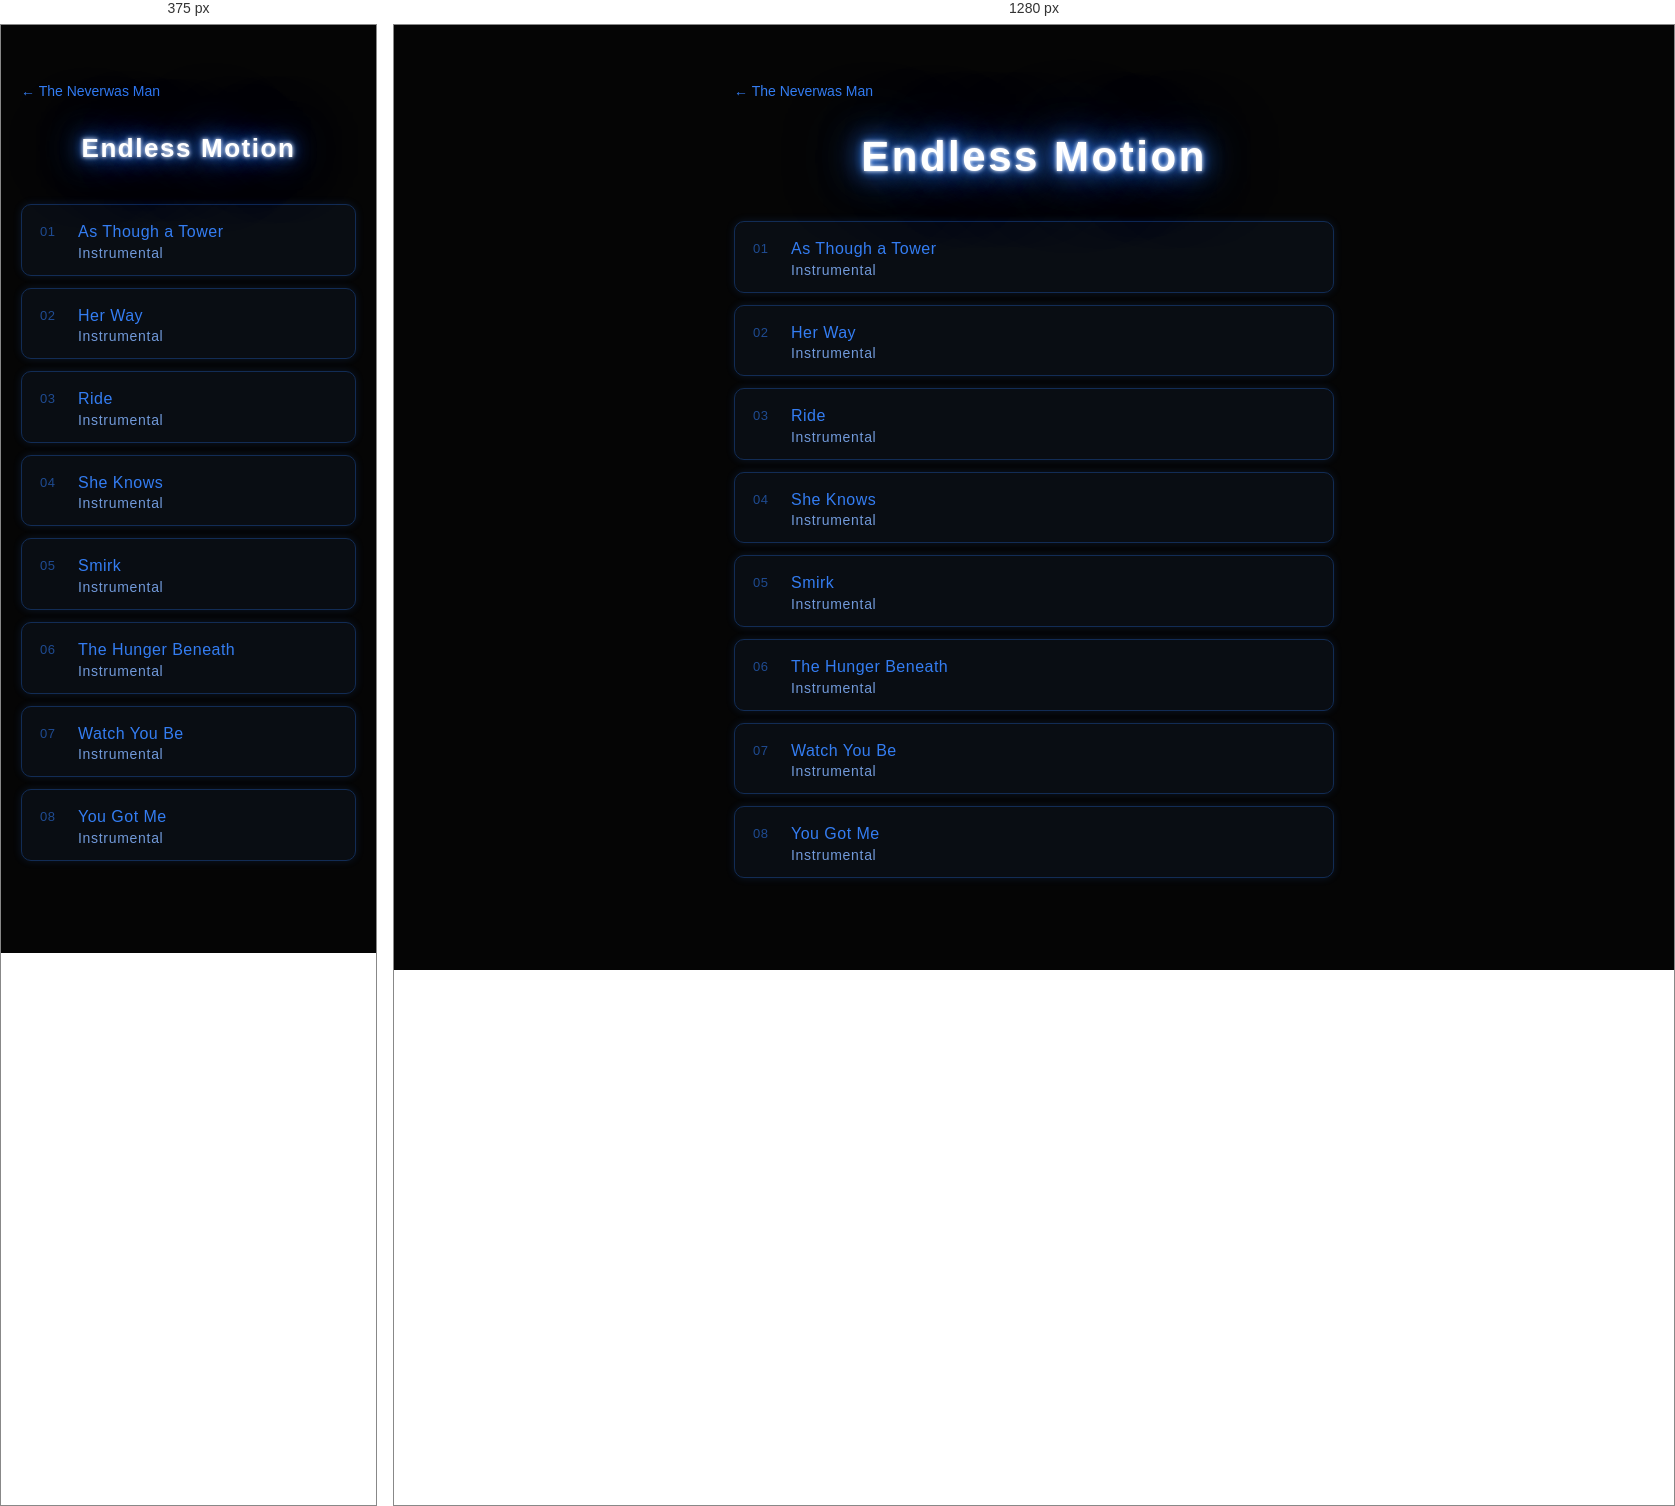
Rendered at 375 px and 1280 px, left to right.

<!-- file: album-endless-motion.html -->
<!DOCTYPE html>
<html lang="en"><head><meta charset="UTF-8"><meta name="viewport" content="width=device-width, initial-scale=1.0"><title>Endless Motion — The Neverwas Man</title><link href="https://fonts.googleapis.com/css2?family=Orbitron:wght@700&display=swap" rel="stylesheet"><link rel="stylesheet" href="v2.css"></head><body style="--accent:#347df2;--lyric:#99bef3"><main class="album"><a class="back" href="index.html">&larr; The Neverwas Man</a><h1 class="neon">Endless Motion</h1><ol class="tracks"><li class="trk"><span class="tt">As Though a Tower</span><span class="instr">Instrumental</span></li><li class="trk"><span class="tt">Her Way</span><span class="instr">Instrumental</span></li><li class="trk"><span class="tt">Ride</span><span class="instr">Instrumental</span></li><li class="trk"><span class="tt">She Knows</span><span class="instr">Instrumental</span></li><li class="trk"><span class="tt">Smirk</span><span class="instr">Instrumental</span></li><li class="trk"><span class="tt">The Hunger Beneath</span><span class="instr">Instrumental</span></li><li class="trk"><span class="tt">Watch You Be</span><span class="instr">Instrumental</span></li><li class="trk"><span class="tt">You Got Me</span><span class="instr">Instrumental</span></li></ol></main></body></html>


/* @media block from v2.css */
@media(max-width:600px){.lyrics{font-size:16px}.lyrics .pt{display:block}.lyrics .pt::first-letter{text-transform:uppercase}}